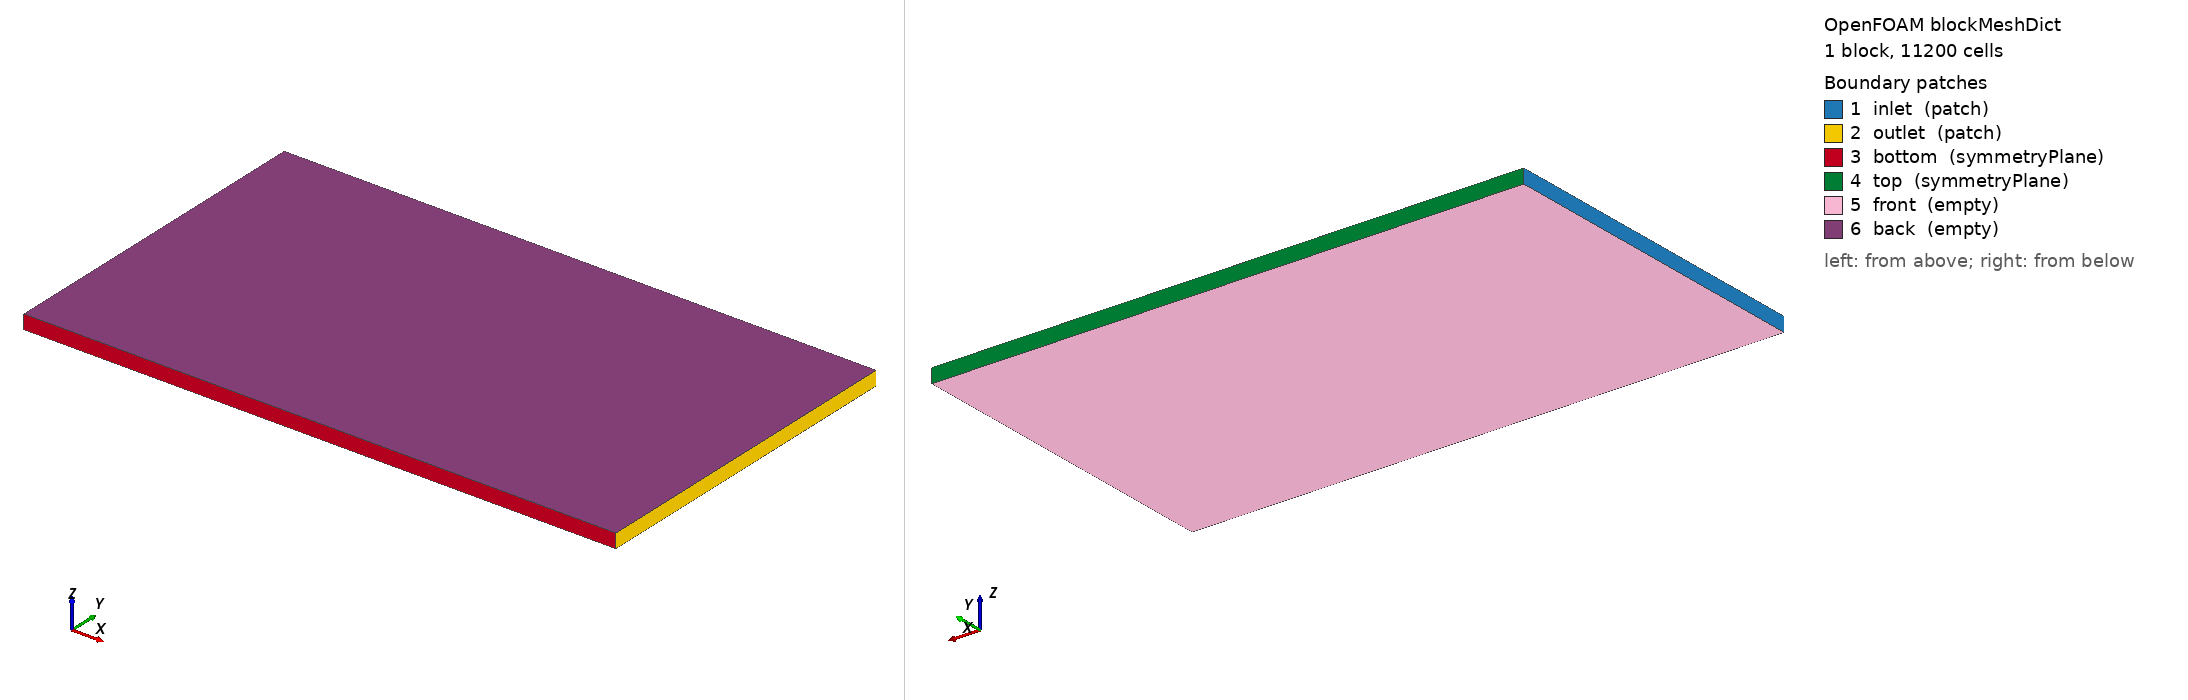

OpenFOAM case: the mesh blockMesh builds from blockMeshDict, 1 block(s), 11200 cells. Boundary patches (legend numbers): 1 inlet (patch), 2 outlet (patch), 3 bottom (symmetryPlane), 4 top (symmetryPlane), 5 front (empty), 6 back (empty). Left view from above one corner, right view from below the opposite corner. Boundary conditions: 1 field file(s) under 0/; 6 of 6 drawn patches have an entry in a shipped field file.

=== system/blockMeshDict ===
FoamFile
{
    version     2.0;
    format      ascii;
    class       dictionary;
    object      blockMeshDict;
}

scale 1;

vertices
(
    (-0.120000 -0.120000 -0.005000)
    (0.300000 -0.120000 -0.005000)
    (0.300000 0.120000 -0.005000)
    (-0.120000 0.120000 -0.005000)
    (-0.120000 -0.120000 0.005000)
    (0.300000 -0.120000 0.005000)
    (0.300000 0.120000 0.005000)
    (-0.120000 0.120000 0.005000)
);

blocks
(
    hex (0 1 2 3 4 5 6 7) (140 80 1) simpleGrading (1 1 1)
);

edges
(
);

boundary
(
    inlet
    {
        type patch;
        faces
        (
            (0 4 7 3)
        );
    }

    outlet
    {
        type patch;
        faces
        (
            (1 2 6 5)
        );
    }

    bottom
    {
        type symmetryPlane;
        faces
        (
            (0 1 5 4)
        );
    }

    top
    {
        type symmetryPlane;
        faces
        (
            (3 7 6 2)
        );
    }

    front
    {
        type empty;
        faces
        (
            (0 3 2 1)
        );
    }

    back
    {
        type empty;
        faces
        (
            (4 5 6 7)
        );
    }
);

mergePatchPairs
(
);


=== system/controlDict ===
FoamFile
{
    version     2.0;
    format      ascii;
    class       dictionary;
    object      controlDict;
}

application     pimpleFoam;

startFrom       startTime;
startTime       0;

stopAt          endTime;
endTime         8;

deltaT          0.001;
adjustTimeStep  yes;
maxCo           0.8;

writeControl    runTime;
writeInterval   0.1;

purgeWrite      0;
writeFormat     ascii;
writePrecision  8;
writeCompression off;

timeFormat      general;
timePrecision   8;

runTimeModifiable true;

functions
{
    forceCoeffs
    {
        type            forceCoeffs;
        libs            (forces);
        executeControl  timeStep;
        executeInterval 1;
        writeControl    timeStep;
        writeInterval   1;
        log             yes;
        patches         (cylinder);
        rho             rhoInf;
        rhoInf          1.225;
        CofR            (0 0 0);
        liftDir         (0 1 0);
        dragDir         (1 0 0);
        pitchAxis       (0 0 1);
        magUInf         0.125;
        lRef            0.012;
        Aref            0.00012;
    }

    residuals
    {
        type            solverInfo;
        libs            (utilityFunctionObjects);
        fields          (U p);
        executeControl  timeStep;
        executeInterval 1;
        writeControl    timeStep;
        writeInterval   1;
    }
}


=== 0/p ===
FoamFile
{
    version     2.0;
    format      ascii;
    class       volScalarField;
    location    "0";
    object      p;
}

dimensions      [0 2 -2 0 0 0 0];

internalField   uniform 0;

boundaryField
{
    inlet
    {
        type            zeroGradient;
    }

    outlet
    {
        type            fixedValue;
        value           uniform 0;
    }

    top
    {
        type            symmetryPlane;
    }

    bottom
    {
        type            symmetryPlane;
    }

    front
    {
        type            empty;
    }

    back
    {
        type            empty;
    }

    cylinder
    {
        type            zeroGradient;
    }
}
